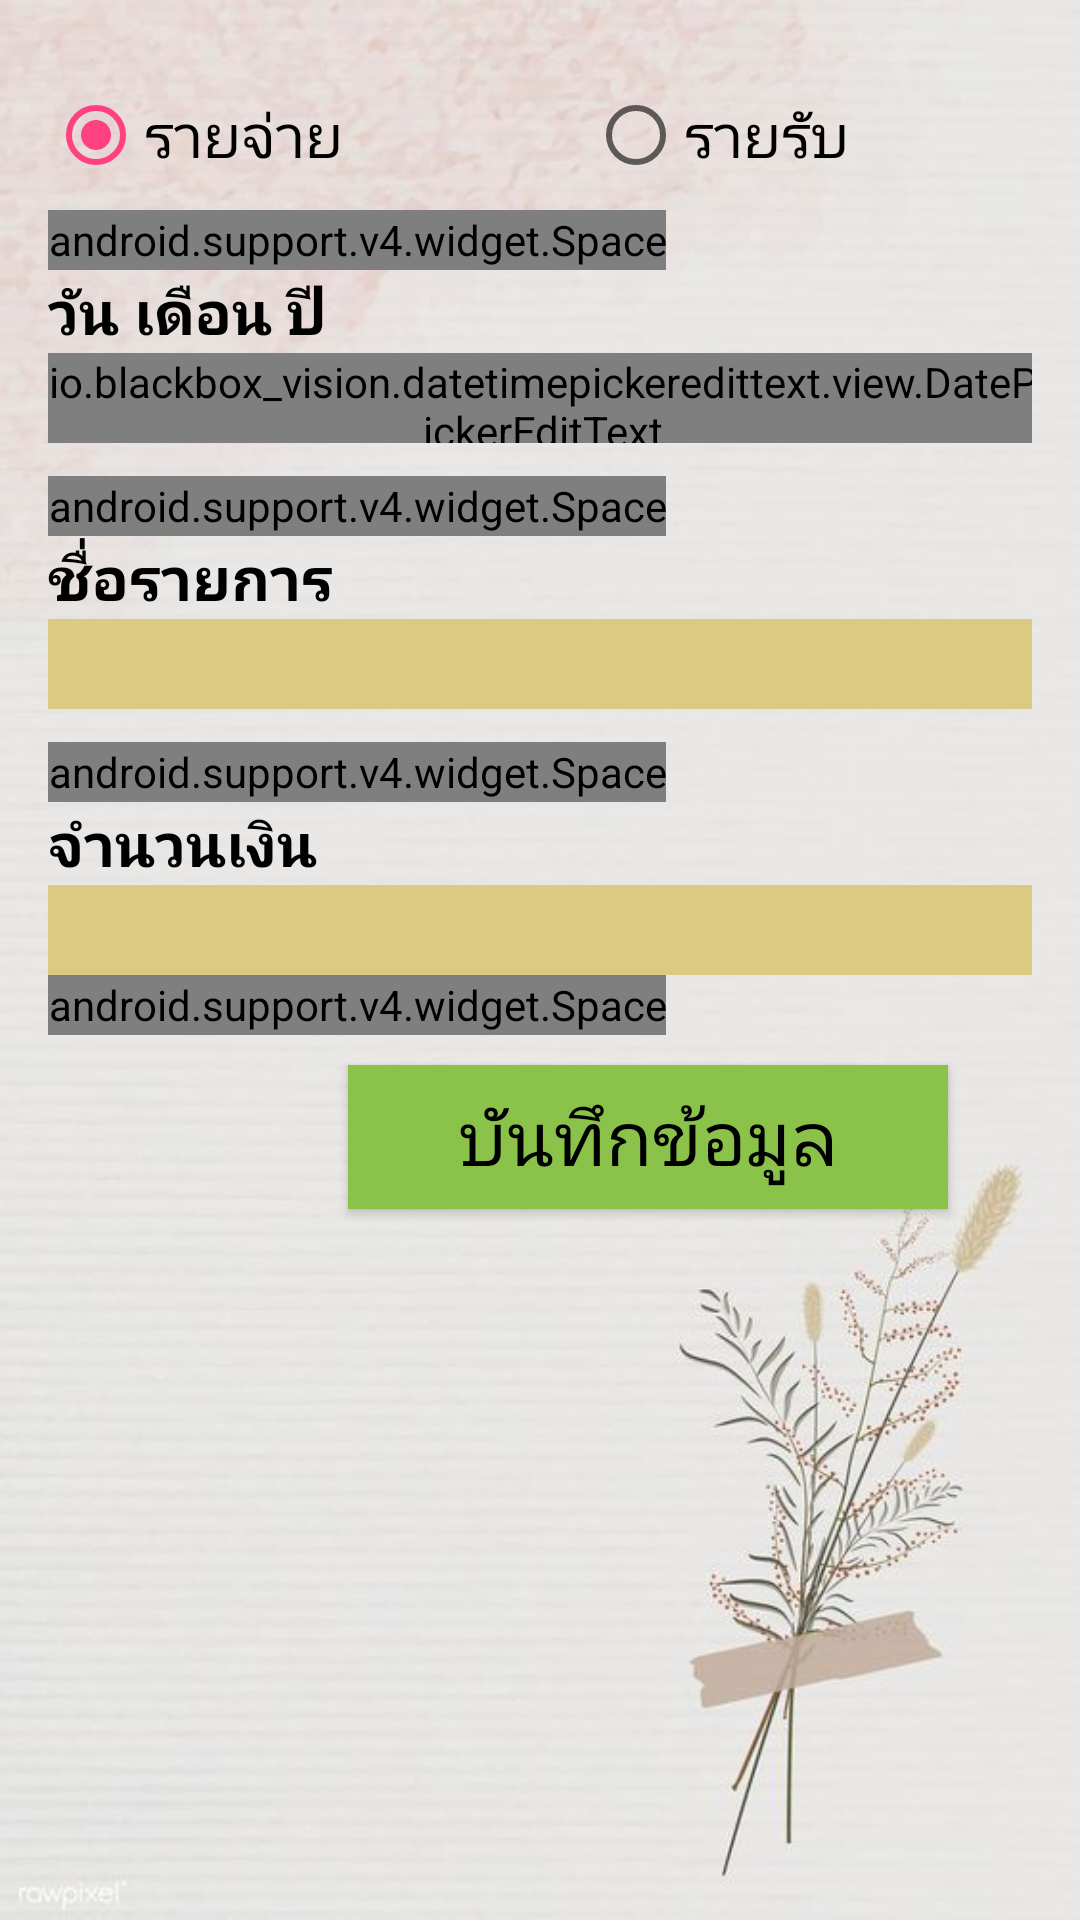

Android layout source for this screen:
<!-- AndroidManifest.xml: application theme AppTheme -->
<!-- res/layout/content_input_data.xml -->
<?xml version="1.0" encoding="utf-8"?>
<ScrollView xmlns:android="http://schemas.android.com/apk/res/android"
    xmlns:app="http://schemas.android.com/apk/res-auto"
    xmlns:tools="http://schemas.android.com/tools"
    android:layout_width="match_parent"
    android:layout_height="match_parent"
    android:background="@drawable/flo_img"
    android:padding="16dp"
    android:scrollbars="none"
    app:layout_behavior="@string/appbar_scrolling_view_behavior"
    tools:context="com.example.user.ws_incomeandexpense.InputDataActivity"
    tools:showIn="@layout/activity_input_data">

      <GridLayout
          android:layout_width="wrap_content"
          android:layout_height="wrap_content"
          android:layout_gravity="center_horizontal"
          android:columnCount="1"
          android:maxWidth="500dp"
          android:minWidth="350dp">

            <TextView
                android:layout_width="60dp"
                android:layout_height="4dp"
                android:text="ชนิดรายการ"
                android:textStyle="bold" />

            <RadioGroup
                android:id="@+id/r_group"
                android:layout_width="400dp"
                android:layout_height="wrap_content"
                android:orientation="horizontal">

                  <RadioButton
                      android:id="@+id/radio_expense"
                      android:layout_width="150dp"
                      android:layout_height="wrap_content"
                      android:layout_marginRight="30dp"
                      android:checked="true"
                      android:text="รายจ่าย"
                      android:textSize="20dp" />

                  <RadioButton
                      android:id="@+id/radio_income"
                      android:layout_width="200dp"
                      android:layout_height="50dp"
                      android:text="รายรับ"
                      android:textSize="20dp" />
            </RadioGroup>

            <android.support.v4.widget.Space android:layout_height="20dp" />

            <TextView
                android:text="วัน เดือน ปี"
                android:textColor="#000000"
                android:textSize="20dp"
                android:textStyle="bold" />

            <LinearLayout android:layout_gravity="fill_horizontal">

                  <io.blackbox_vision.datetimepickeredittext.view.DatePickerEditText
                      android:id="@+id/datePickerEditText"
                      android:layout_width="368dp"
                      android:layout_height="30dp"
                      android:layout_weight="1"
                      android:background="@color/item_state_normal"
                      android:enabled="false"
                      android:focusable="false"
                      app:dateFormat="dd-MM-yyyy" />

                  <ImageButton
                      android:id="@+id/button_date"
                      android:layout_width="70dp"
                      android:layout_height="36dp"
                      android:layout_gravity="center_vertical"
                      android:layout_marginBottom="5dp"
                      android:src="@drawable/ic_add_box"
                      android:tint="#8BC34A" />
            </LinearLayout>

            <android.support.v4.widget.Space android:layout_height="20dp" />

            <TextView
                android:text="ชื่อรายการ"
                android:textColor="#000000"
                android:textSize="20dp"
                android:textStyle="bold" />

            <LinearLayout android:layout_gravity="fill_horizontal">

                  <EditText
                      android:id="@+id/edit_title"
                      android:layout_width="318dp"
                      android:layout_height="30dp"
                      android:layout_weight="1"
                      android:background="@color/item_state_normal" />

                  <ImageButton
                      android:id="@+id/button_title"
                      android:layout_width="71dp"
                      android:layout_height="36dp"
                      android:layout_gravity="center_vertical"
                      android:layout_marginBottom="5dp"
                      android:src="@drawable/ic_add_box"
                      android:tint="#8BC34A" />
            </LinearLayout>

            <android.support.v4.widget.Space android:layout_height="20dp" />

            <TextView
                android:text="จำนวนเงิน"
                android:textColor="#000000"
                android:textSize="20dp"
                android:textStyle="bold" />

            <LinearLayout android:layout_gravity="fill_horizontal">

                  <EditText
                      android:id="@+id/edit_amount"
                      android:layout_width="match_parent"
                      android:layout_height="30dp"
                      android:layout_weight="1"
                      android:background="@color/item_state_normal"
                      android:inputType="numberDecimal" />

                  <TextView
                      android:layout_width="57dp"
                      android:layout_height="wrap_content"
                      android:text=".00"
                      android:textColor="#000000"
                      android:textSize="20dp" />
            </LinearLayout>

            <android.support.v4.widget.Space android:layout_height="20dp" />

            <Button
                android:id="@+id/button_save"
                style="@style/ButtonStyle"
                android:layout_gravity="center_horizontal"
                android:background="#8BC34A"
                android:text="บันทึกข้อมูล"
                android:textColor="#000000"
                android:textSize="25dp" />
      </GridLayout>
</ScrollView>
<!-- res/layout/activity_input_data.xml (included above) -->
<?xml version="1.0" encoding="utf-8"?>
<android.support.design.widget.CoordinatorLayout
      xmlns:android="http://schemas.android.com/apk/res/android"
      xmlns:app="http://schemas.android.com/apk/res-auto"
      xmlns:tools="http://schemas.android.com/tools"
      android:layout_width="match_parent"
      android:layout_height="match_parent"
      tools:context="com.example.user.ws_incomeandexpense.InputDataActivity">

      <android.support.design.widget.AppBarLayout
            android:layout_width="match_parent"
            android:layout_height="wrap_content"
            android:theme="@style/AppTheme.AppBarOverlay">

            <android.support.v7.widget.Toolbar
                android:id="@+id/toolbar"
                android:layout_width="match_parent"
                android:layout_height="?attr/actionBarSize"
                android:background="#8BC34A"
                app:popupTheme="@style/AppTheme.PopupOverlay" />

      </android.support.design.widget.AppBarLayout>

      <include
          layout="@layout/content_input_data"
          android:background="#00C01717" />

      <android.support.design.widget.FloatingActionButton
            android:id="@+id/fab"
            android:layout_width="wrap_content"
            android:layout_height="wrap_content"
            android:layout_gravity="bottom|end"
            android:layout_margin="@dimen/fab_margin"
            app:srcCompat="@android:drawable/ic_dialog_email"/>

</android.support.design.widget.CoordinatorLayout>
<!-- resources referenced by this layout -->
<resources>
  <color name="item_state_normal">#DCCA82</color>
  <dimen name="fab_margin">16dp</dimen>
  <!-- drawable flo_img: jpg bitmap (drawable, 31986 bytes) -->
  <style name="AppTheme.AppBarOverlay" parent="ThemeOverlay.AppCompat.Dark.ActionBar" />
  <style name="AppTheme.PopupOverlay" parent="ThemeOverlay.AppCompat.Light" />
  <style name="ButtonStyle">
              <item name="android:layout_width">200dp</item>
              <item name="android:layout_height">wrap_content</item>
              <item name="android:textColor">#fff</item>
              <item name="android:textSize">18sp</item>
              <item name="android:textAllCaps">false</item>
              <item name="android:layout_margin">10dp</item>
              <item name="android:layout_gravity">center</item>
              <item name="android:background">@drawable/shape_button</item>
        </style>
  <style name="AppTheme" parent="Theme.AppCompat.Light.DarkActionBar">
              
              <item name="colorPrimary">@color/colorPrimary</item>
              <item name="colorPrimaryDark">@color/colorPrimaryDark</item>
              <item name="colorAccent">@color/colorAccent</item>
        </style>
  <!-- drawable shape_button (drawable) -->
  <?xml version="1.0" encoding="utf-8"?>
  <shape xmlns:android="http://schemas.android.com/apk/res/android" android:shape="rectangle">
        
        <solid android:color="@color/colorPrimaryDark" />
        <stroke android:color="#878787" android:width="3dp"/>
        <corners android:radius="10dp"/>
  </shape>
  <color name="colorPrimary">#3F51B5</color>
  <color name="colorPrimaryDark">#303F9F</color>
  <color name="colorAccent">#FF4081</color>
</resources>
